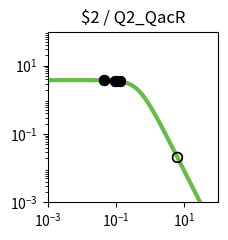

Write Python code to recreate this figure. (Note: this script raises an exception after producing the figure.)
import matplotlib.pyplot as plt
import matplotlib.ticker as ticker
import numpy as np

fig, ax = plt.subplots(figsize=(2.5,2.5))

plt.xlim(1.000000e-03, 1.000000e+02)
plt.ylim(1.000000e-03, 1.000000e+02)

x = np.array([1.000000e-03,1.122018e-03,1.258925e-03,1.412538e-03,1.584893e-03,1.778279e-03,1.995262e-03,2.238721e-03,2.511886e-03,2.818383e-03,3.162278e-03,3.548134e-03,3.981072e-03,4.466836e-03,5.011872e-03,5.623413e-03,6.309573e-03,7.079458e-03,7.943282e-03,8.912509e-03,1.000000e-02,1.122018e-02,1.258925e-02,1.412538e-02,1.584893e-02,1.778279e-02,1.995262e-02,2.238721e-02,2.511886e-02,2.818383e-02,3.162278e-02,3.548134e-02,3.981072e-02,4.466836e-02,5.011872e-02,5.623413e-02,6.309573e-02,7.079458e-02,7.943282e-02,8.912509e-02,1.000000e-01,1.122018e-01,1.258925e-01,1.412538e-01,1.584893e-01,1.778279e-01,1.995262e-01,2.238721e-01,2.511886e-01,2.818383e-01,3.162278e-01,3.548134e-01,3.981072e-01,4.466836e-01,5.011872e-01,5.623413e-01,6.309573e-01,7.079458e-01,7.943282e-01,8.912509e-01,1.000000e+00,1.122018e+00,1.258925e+00,1.412538e+00,1.584893e+00,1.778279e+00,1.995262e+00,2.238721e+00,2.511886e+00,2.818383e+00,3.162278e+00,3.548134e+00,3.981072e+00,4.466836e+00,5.011872e+00,5.623413e+00,6.309573e+00,7.079458e+00,7.943282e+00,8.912509e+00,1.000000e+01,1.122018e+01,1.258925e+01,1.412538e+01,1.584893e+01,1.778279e+01,1.995262e+01,2.238721e+01,2.511886e+01,2.818383e+01,3.162278e+01,3.548134e+01,3.981072e+01,4.466836e+01,5.011872e+01,5.623413e+01,6.309573e+01,7.079458e+01,7.943282e+01,8.912509e+01,1.000000e+02,])
y = np.array([3.777979e+00,3.777974e+00,3.777967e+00,3.777959e+00,3.777949e+00,3.777935e+00,3.777919e+00,3.777898e+00,3.777872e+00,3.777839e+00,3.777798e+00,3.777747e+00,3.777682e+00,3.777601e+00,3.777498e+00,3.777370e+00,3.777209e+00,3.777006e+00,3.776752e+00,3.776433e+00,3.776032e+00,3.775529e+00,3.774897e+00,3.774104e+00,3.773109e+00,3.771859e+00,3.770291e+00,3.768324e+00,3.765856e+00,3.762761e+00,3.758881e+00,3.754020e+00,3.747932e+00,3.740315e+00,3.730793e+00,3.718902e+00,3.704075e+00,3.685622e+00,3.662705e+00,3.634325e+00,3.599299e+00,3.556256e+00,3.503636e+00,3.439716e+00,3.362670e+00,3.270665e+00,3.162012e+00,3.035373e+00,2.890010e+00,2.726055e+00,2.544745e+00,2.348572e+00,2.141264e+00,1.927579e+00,1.712901e+00,1.502716e+00,1.302061e+00,1.115068e+00,9.446838e-01,7.925854e-01,6.592774e-01,5.443030e-01,4.465089e-01,3.643058e-01,2.958923e-01,2.394252e-01,1.931364e-01,1.554037e-01,1.247862e-01,1.000343e-01,8.008449e-02,6.404396e-02,5.117181e-02,4.085836e-02,3.260536e-02,2.600778e-02,2.073781e-02,1.653099e-02,1.317456e-02,1.049772e-02,8.363554e-03,6.662494e-03,5.306924e-03,4.226854e-03,3.366404e-03,2.680989e-03,2.135049e-03,1.700231e-03,1.353935e-03,1.078151e-03,8.585284e-04,6.836358e-04,5.443658e-04,4.334645e-04,3.451546e-04,2.748348e-04,2.188408e-04,1.742542e-04,1.387514e-04,1.104818e-04,8.797176e-05,])
c = "#66bc46"

hi_x = np.array([1.344202e-01,9.414427e-02,4.529550e-02,1.344202e-01,9.414427e-02,4.529550e-02,])
hi_y = np.array([3.468748e+00,3.618565e+00,3.739272e+00,3.468748e+00,3.618565e+00,3.739272e+00,])
lo_x = np.array([6.321548e+00,6.321548e+00,])
lo_y = np.array([2.066057e-02,2.066057e-02,])

plt.loglog(x,y,lw=3,color=c)
plt.scatter(hi_x,hi_y,marker='o',s=50,color='black',zorder=10)
plt.scatter(lo_x,lo_y,marker='o',s=50,edgecolors='black',color='none',zorder=10)

plt.title("$2 / Q2_QacR")

ax.xaxis.set_major_locator(ticker.LogLocator(numticks=3))
ax.yaxis.set_major_locator(ticker.LogLocator(numticks=3))

ax.set_aspect('equal')
plt.tight_layout()

plt.savefig("/content/output/0x3E/response_plot_$2_Q2_QacR.png", bbox_inches='tight')
